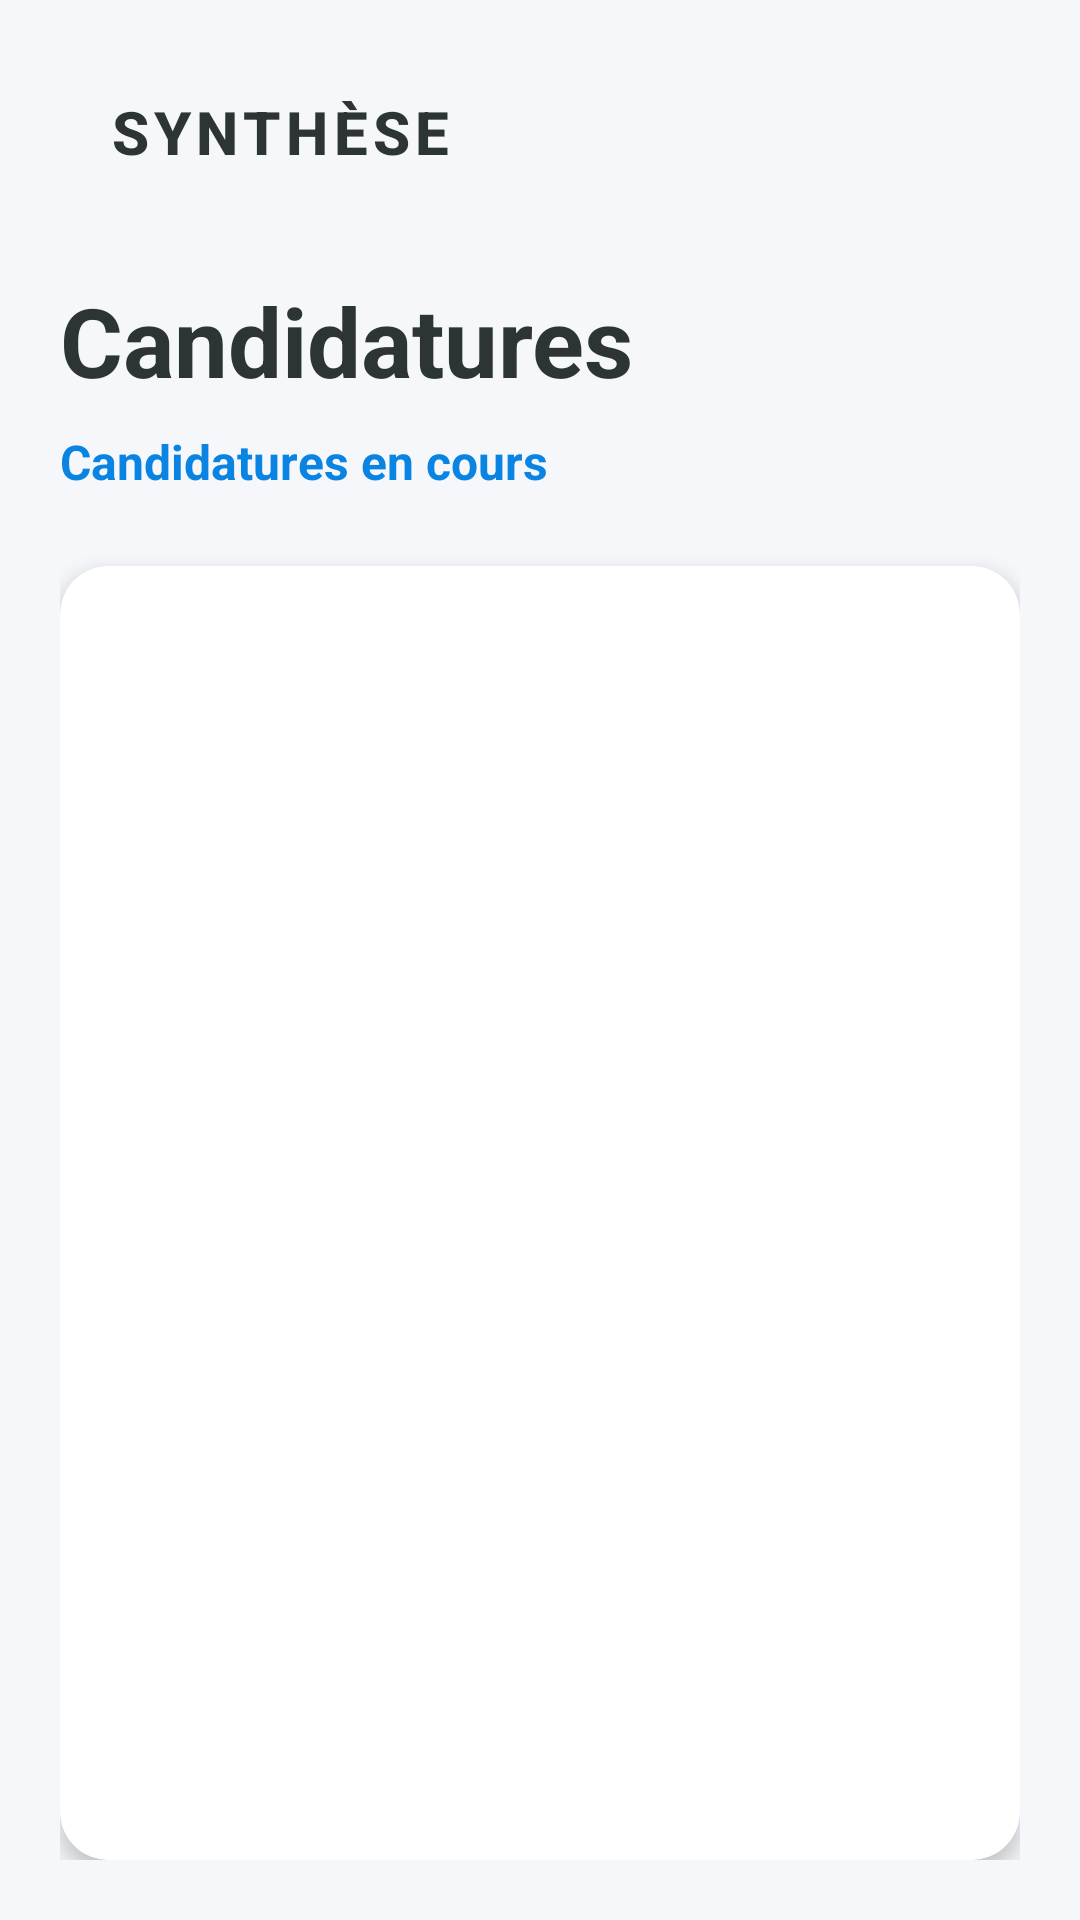

This screen was rendered from an Android layout file. Write that file and the resources it references.
<!-- AndroidManifest.xml: application theme Theme.SaeProjet -->
<!-- res/layout/activity_list_candidatures.xml -->
<?xml version="1.0" encoding="utf-8"?>
<LinearLayout
    xmlns:android="http://schemas.android.com/apk/res/android"
    xmlns:app="http://schemas.android.com/apk/res-auto"
    xmlns:tools="http://schemas.android.com/tools"
    android:layout_width="match_parent"
    android:layout_height="match_parent"
    android:orientation="vertical"
    android:background="#F5F7FA"
    android:layout_marginTop="20dp"
    android:padding="20dp"
    tools:context=".ListCandidaturesActivity">

    <Button
        android:id="@+id/retourSynthese"
        style="@style/Widget.MaterialComponents.Button.UnelevatedButton"
        android:layout_width="wrap_content"
        android:layout_height="wrap_content"
        android:text="Synthèse"
        android:textColor="#2D3436"
        android:textSize="20dp"
        android:textStyle="bold"
        app:backgroundTint="@android:color/white"
        app:cornerRadius="12dp"
        app:elevation="4dp"
        app:icon="?attr/homeAsUpIndicator"
        app:iconTint="@android:color/holo_orange_dark"
        app:strokeColor="#DFE6E9"
        app:strokeWidth="1dp" />

    <TextView
        android:id="@+id/titleCandidatures"
        android:layout_width="wrap_content"
        android:layout_height="wrap_content"
        android:layout_marginTop="24dp"
        android:text="Candidatures"
        android:textColor="#2D3436"
        android:textSize="32sp"
        android:textStyle="bold" />

    <LinearLayout
        android:id="@+id/statsLayout"
        android:layout_width="match_parent"
        android:layout_height="wrap_content"
        android:orientation="vertical"
        android:layout_marginTop="8dp">

        <TextView
            android:id="@+id/txtEnCours"
            android:layout_width="wrap_content"
            android:layout_height="wrap_content"
            android:text="Candidatures en cours"
            android:textColor="#0984E3"
            android:textSize="16sp"
            android:textStyle="bold" />
    </LinearLayout>

    <androidx.cardview.widget.CardView
        android:layout_width="match_parent"
        android:layout_height="0dp"
        android:layout_marginTop="24dp"
        android:layout_weight="1"
        app:cardCornerRadius="16dp"
        app:cardElevation="4dp">

        <ListView
            android:id="@+id/candidatures"
            android:layout_width="match_parent"
            android:layout_height="match_parent"
            android:clipToPadding="false"
            android:divider="#F1F2F6"
            android:dividerHeight="1dp"
            android:padding="8dp"
            tools:listitem="@android:layout/simple_list_item_1" />

    </androidx.cardview.widget.CardView>

</LinearLayout>
<!-- resources referenced by this layout -->
<resources>
  <style name="Theme.SaeProjet" parent="Theme.MaterialComponents.DayNight.NoActionBar">
          
          <item name="colorPrimary">@color/purple_500</item>
          <item name="colorPrimaryVariant">@color/purple_700</item>
          <item name="colorOnPrimary">@color/white</item>
          
          <item name="colorSecondary">@color/teal_200</item>
          <item name="colorSecondaryVariant">@color/teal_700</item>
          <item name="colorOnSecondary">@color/black</item>
          
          <item name="android:statusBarColor">?attr/colorPrimaryVariant</item>
          
      </style>
  <!-- not gathered from this repository: default colours our renderer supplied (Android Studio template values) -->
  <color name="purple_500">#FF6200EE</color>
  <color name="purple_700">#FF3700B3</color>
  <color name="teal_200">#FF03DAC5</color>
  <color name="teal_700">#FF018786</color>
  <color name="black">#FF000000</color>
  <color name="white">#FFFFFFFF</color>
</resources>
